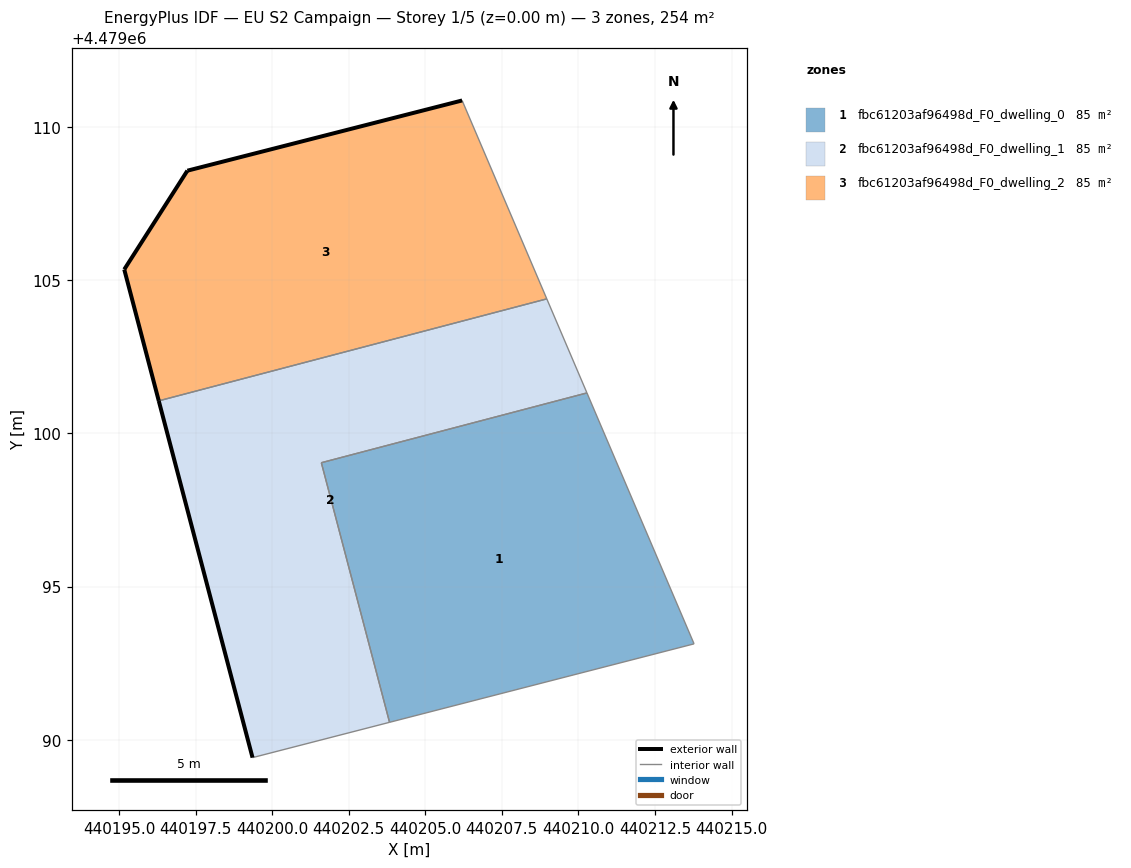
=== STOREY PLAN SPEC (per zone: floor XY polygon, exterior-wall plan segments, windows/doors) ===
zone 1: fbc61203af96498d_F0_dwelling_0  (84.5 m²)
  floor: (440213.78, 4479093.13) (440210.28, 4479101.32) (440201.60, 4479099.04) (440203.83, 4479090.57)
  interior walls: 4
zone 2: fbc61203af96498d_F0_dwelling_1  (84.5 m²)
  floor: (440203.83, 4479090.57) (440201.60, 4479099.04) (440210.28, 4479101.32) (440208.97, 4479104.39) (440196.30, 4479101.06) (440199.36, 4479089.41)
  exterior wall: (440199.36, 4479089.41) – (440196.30, 4479101.06)  [12.0 m]
  interior walls: 5
zone 3: fbc61203af96498d_F0_dwelling_2  (84.5 m²)
  floor: (440208.97, 4479104.39) (440206.20, 4479110.87) (440197.23, 4479108.58) (440195.17, 4479105.35) (440196.30, 4479101.06)
  exterior wall: (440196.30, 4479101.06) – (440195.17, 4479105.35)  [4.4 m]
  exterior wall: (440195.17, 4479105.35) – (440197.23, 4479108.58)  [3.8 m]
  exterior wall: (440197.23, 4479108.58) – (440206.20, 4479110.87)  [9.3 m]
  interior walls: 2

=== DERIVED (storey summary) ===
Building: EU S2 Campaign
Storey: 1 of 5  (floor level z = 0.00 m)
Storey gross floor area: 253.6 m²
Zones on this storey: 3
  - fbc61203af96498d_F0_dwelling_0: floor 84.5 m²
  - fbc61203af96498d_F0_dwelling_1: floor 84.5 m²; exterior wall 12.0 m (36.1 m²); WWR 0.0%
  - fbc61203af96498d_F0_dwelling_2: floor 84.5 m²; exterior wall 17.5 m (52.6 m²); WWR 0.0%
Zone adjacency (shared interzone walls):
  - fbc61203af96498d_F0_dwelling_0 ↔ fbc61203af96498d_F0_dwelling_1
  - fbc61203af96498d_F0_dwelling_1 ↔ fbc61203af96498d_F0_dwelling_2